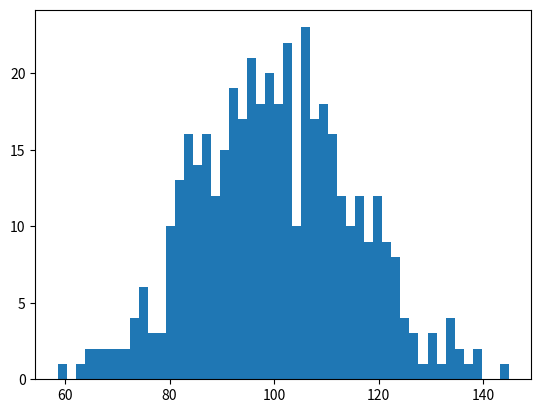

Recreate this plot in Python. (Note: this script raises an exception after producing the figure.)
# From https://matplotlib.org/examples/statistics/histogram_demo_features.html

"""
=========================================================
Demo of the histogram (hist) function with a few features
=========================================================

In addition to the basic histogram, this demo shows a few optional
features:

    * Setting the number of data bins
    * The ``normed`` flag, which normalizes bin heights so that the
      integral of the histogram is 1. The resulting histogram is an
      approximation of the probability density function.
    * Setting the face color of the bars
    * Setting the opacity (alpha value).

Selecting different bin counts and sizes can significantly affect the
shape of a histogram. The Astropy docs have a great section on how to
select these parameters:
http://docs.astropy.org/en/stable/visualization/histogram.html
"""

import numpy as np
import matplotlib.mlab as mlab
import matplotlib.pyplot as plt

# Uncomment to make the graph data deterministic
# np.random.seed(42)

# example data
mu = 100  # mean of distribution
sigma = 15  # standard deviation of distribution
x = mu + sigma * np.random.randn(437)

num_bins = 50

fig, ax = plt.subplots(facecolor='white', edgecolor='white')


# the histogram of the data
n, bins, patches = ax.hist(x, num_bins, normed=1)

# add a 'best fit' line
y = mlab.normpdf(bins, mu, sigma)
ax.plot(bins, y, '--')
ax.set_xlabel('Smarts')
ax.set_ylabel('Probability density')
ax.set_title(r'Histogram of IQ: $\mu=100$, $\sigma=15$')

# Tweak spacing to prevent clipping of ylabel
fig.tight_layout()
plt.show()
